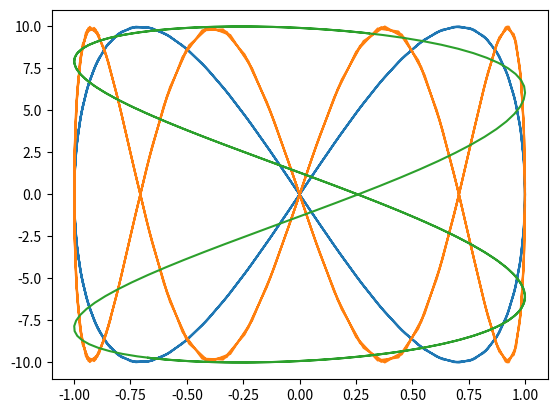

The script that saved this image:
import matplotlib.pyplot as plt
import numpy as np


def fx(t):
    return A * np.sin(a*t + δ)

def fy(t):
    return B * np.sin(b*t)

def points():
    t = np.arange(-10, 10, .1)
    x = list(map(fx, t))
    y = list(map(fy, t))

    return x, y

A = 1
a = 1
B = 10
b = 2
δ = np.pi / 2

plt.plot(*points())
plt.show()

A = 1
a = 1
B = 10
b = 4
δ = np.pi / 2

plt.plot(*points())
plt.show()

A = 1
a = 1
B = 10
b = 0.5
δ = np.pi / 12

plt.plot(*points())
plt.show()